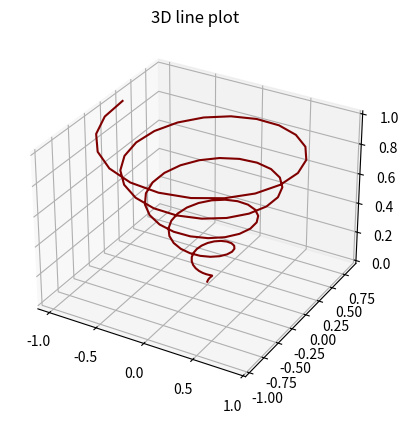

This figure's Python source:
from mpl_toolkits import mplot3d
import numpy as np
import matplotlib.pyplot as plt

fig = plt.figure()
ax = plt.axes(projection='3d')
z = np.linspace(0, 1, 100)
x = z * np.sin(30 * z)
y = z * np.cos(30 * z)

ax.plot3D(x, y, z, 'maroon')
ax.set_title('3D line plot')
plt.show()
